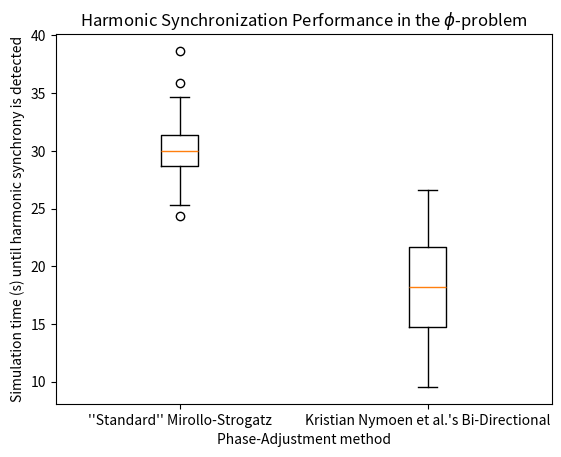

Reproduce this figure in Python.
import matplotlib.pyplot as plt
import numpy as np

def main():
    # Generating (WANT TO CHANGE OUT WITH LOADING) and stacking data
    mirolloStrogatzTimes = np.random.normal(loc = 30, scale = 3, size = 30) # loc=mu, scale=sigma.
    nymoenTimes = np.random.normal(loc = 18, scale = 6, size = 30)
    timesStacked = np.stack((mirolloStrogatzTimes, nymoenTimes), axis = 1)
    
    # Plotting stacked data
    plt.boxplot(timesStacked, labels=["''Standard'' Mirollo-Strogatz", "Kristian Nymoen et al.'s Bi-Directional"]) # Kan ha med whis=(0,100) for å få whiskerne til å dekke hele data-samplet (til og med outliersa).
    plt.title("Harmonic Synchronization Performance in the $\phi$-problem")
    plt.ylabel("Simulation time (s) until harmonic synchrony is detected")
    plt.xlabel("Phase-Adjustment method")
    plt.show()


if __name__ == "__main__":
    main()